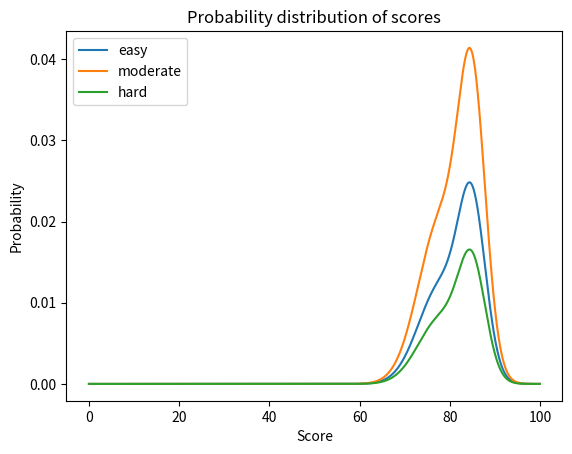
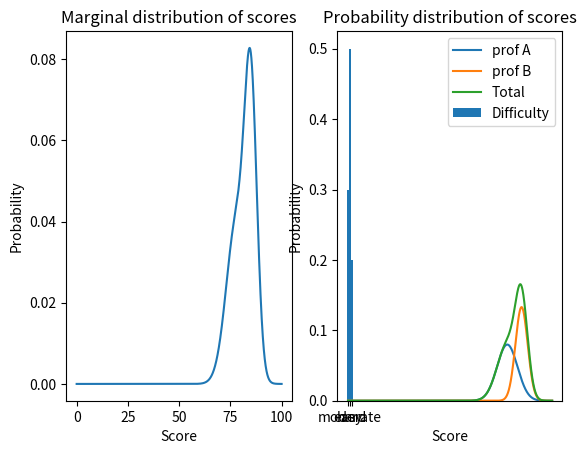

These charts were generated, in order, by the following Python code:
import numpy as np
import matplotlib.pyplot as plt
import pandas as pd
from statistics import NormalDist

# Exam Marks - normal distribution
# prof A : mean: 78, std: 5
# prof B : mean: 85, std: 3

# exam difficulty probab: 
# easy - 0.3
# moderate - 0.5
# hard - 0.2

# Setting up datasets
prof_a = NormalDist(mu=78, sigma=5)
prof_b = NormalDist(mu=85, sigma=3)
difficulty_probab = {
    'easy': 0.3,
    'moderate': 0.5,
    'hard': 0.2
}

def P_getting_score(score):
    # P (X) : P(getting score X)
    p_prof_a = prof_a.pdf(score)
    p_prof_b = prof_b.pdf(score)
    return np.array((p_prof_a, p_prof_b, (p_prof_a + p_prof_b)/2))

def join_probab(score, difficulty):
    # P (X, Y) : P(getting score X along difficulty Y)
    return P_getting_score(score) * difficulty_probab[difficulty]

def part_a():
    # loop across all scores from 0 to 100 - checking probab of each along 3 difficulty levels
    scores = np.arange(0, 100, 0.01)
    pdf = {
        'easy': [],
        'moderate': [],
        'hard': []
    }

    for score in scores:
        for difficulty in difficulty_probab:
            pdf[difficulty].append(join_probab(score, difficulty)[-1])
    
    # plotting
    plt.plot(scores, pdf['easy'], label='easy')
    plt.plot(scores, pdf['moderate'], label='moderate')
    plt.plot(scores, pdf['hard'], label='hard')

    plt.xlabel('Score')
    plt.ylabel('Probability')
    plt.title('Probability distribution of scores')
    plt.legend()
    plt.show()

    return pd.DataFrame(pdf, index=scores)

def part_b(df: pd.DataFrame):
    marginal_score = df.sum(axis=1)
    marginal_difficulty = df.sum(axis=0) / df.count() * 100

    # plotting
    _, ax = plt.subplots(1, 2)
    ax[0].plot(marginal_score, label='Score')
    ax[1].bar(df.columns, marginal_difficulty, label='Difficulty')

    ax[0].set_xlabel('Score')
    ax[0].set_ylabel('Probability')
    ax[0].set_title('Marginal distribution of scores')

    ax[1].set_xlabel('Difficulty')
    ax[1].set_ylabel('Probability')
    ax[1].set_title('Marginal distribution of difficulty')

    plt.show()

def part_c():
    # P(X > 80 | Y = easy) = P(X > 80, Y = easy) / P(Y = easy)
    #                      = P(X > 80) * P(Y = easy) / P(Y = easy)
    #                      = P(X > 80)
    print(f'{1 - (prof_a.cdf(80) + prof_b.cdf(80))/2:.3f}')

def part_d():
    scores = np.arange(0, 100, 0.01)
    p_a = []
    p_b = []
    p_tot = []
    for score in scores:
        a, b, t = P_getting_score(score)
        p_a.append(a)
        p_b.append(b)
        p_tot.append(t*2)
    
    # plotting
    plt.plot(scores, p_a, label='prof A')
    plt.plot(scores, p_b, label='prof B')
    plt.plot(scores, p_tot, label='Total')

    plt.xlabel('Score')
    plt.ylabel('Probability')
    plt.title('Probability distribution of scores')
    plt.legend()
    plt.show()

def part_e():
    print('If professors are more likely to assign harder exams to students with higher expected scores, the score normal distribution would even out slightly as the actual marks of students having a higher expected score will get diminished as a consequence of getting a harder paper while the actual marks of students having a lower expecxted score will increase as theyll get a easier paper. The standard deviation and variance of marks will decrease but mean will remain the same. The height of the peak will increase as the marks of all students will approach the mean marks.')


def main():
    df = part_a()
    part_b(df)
    part_c()
    part_d()


if __name__ == '__main__':
    main()